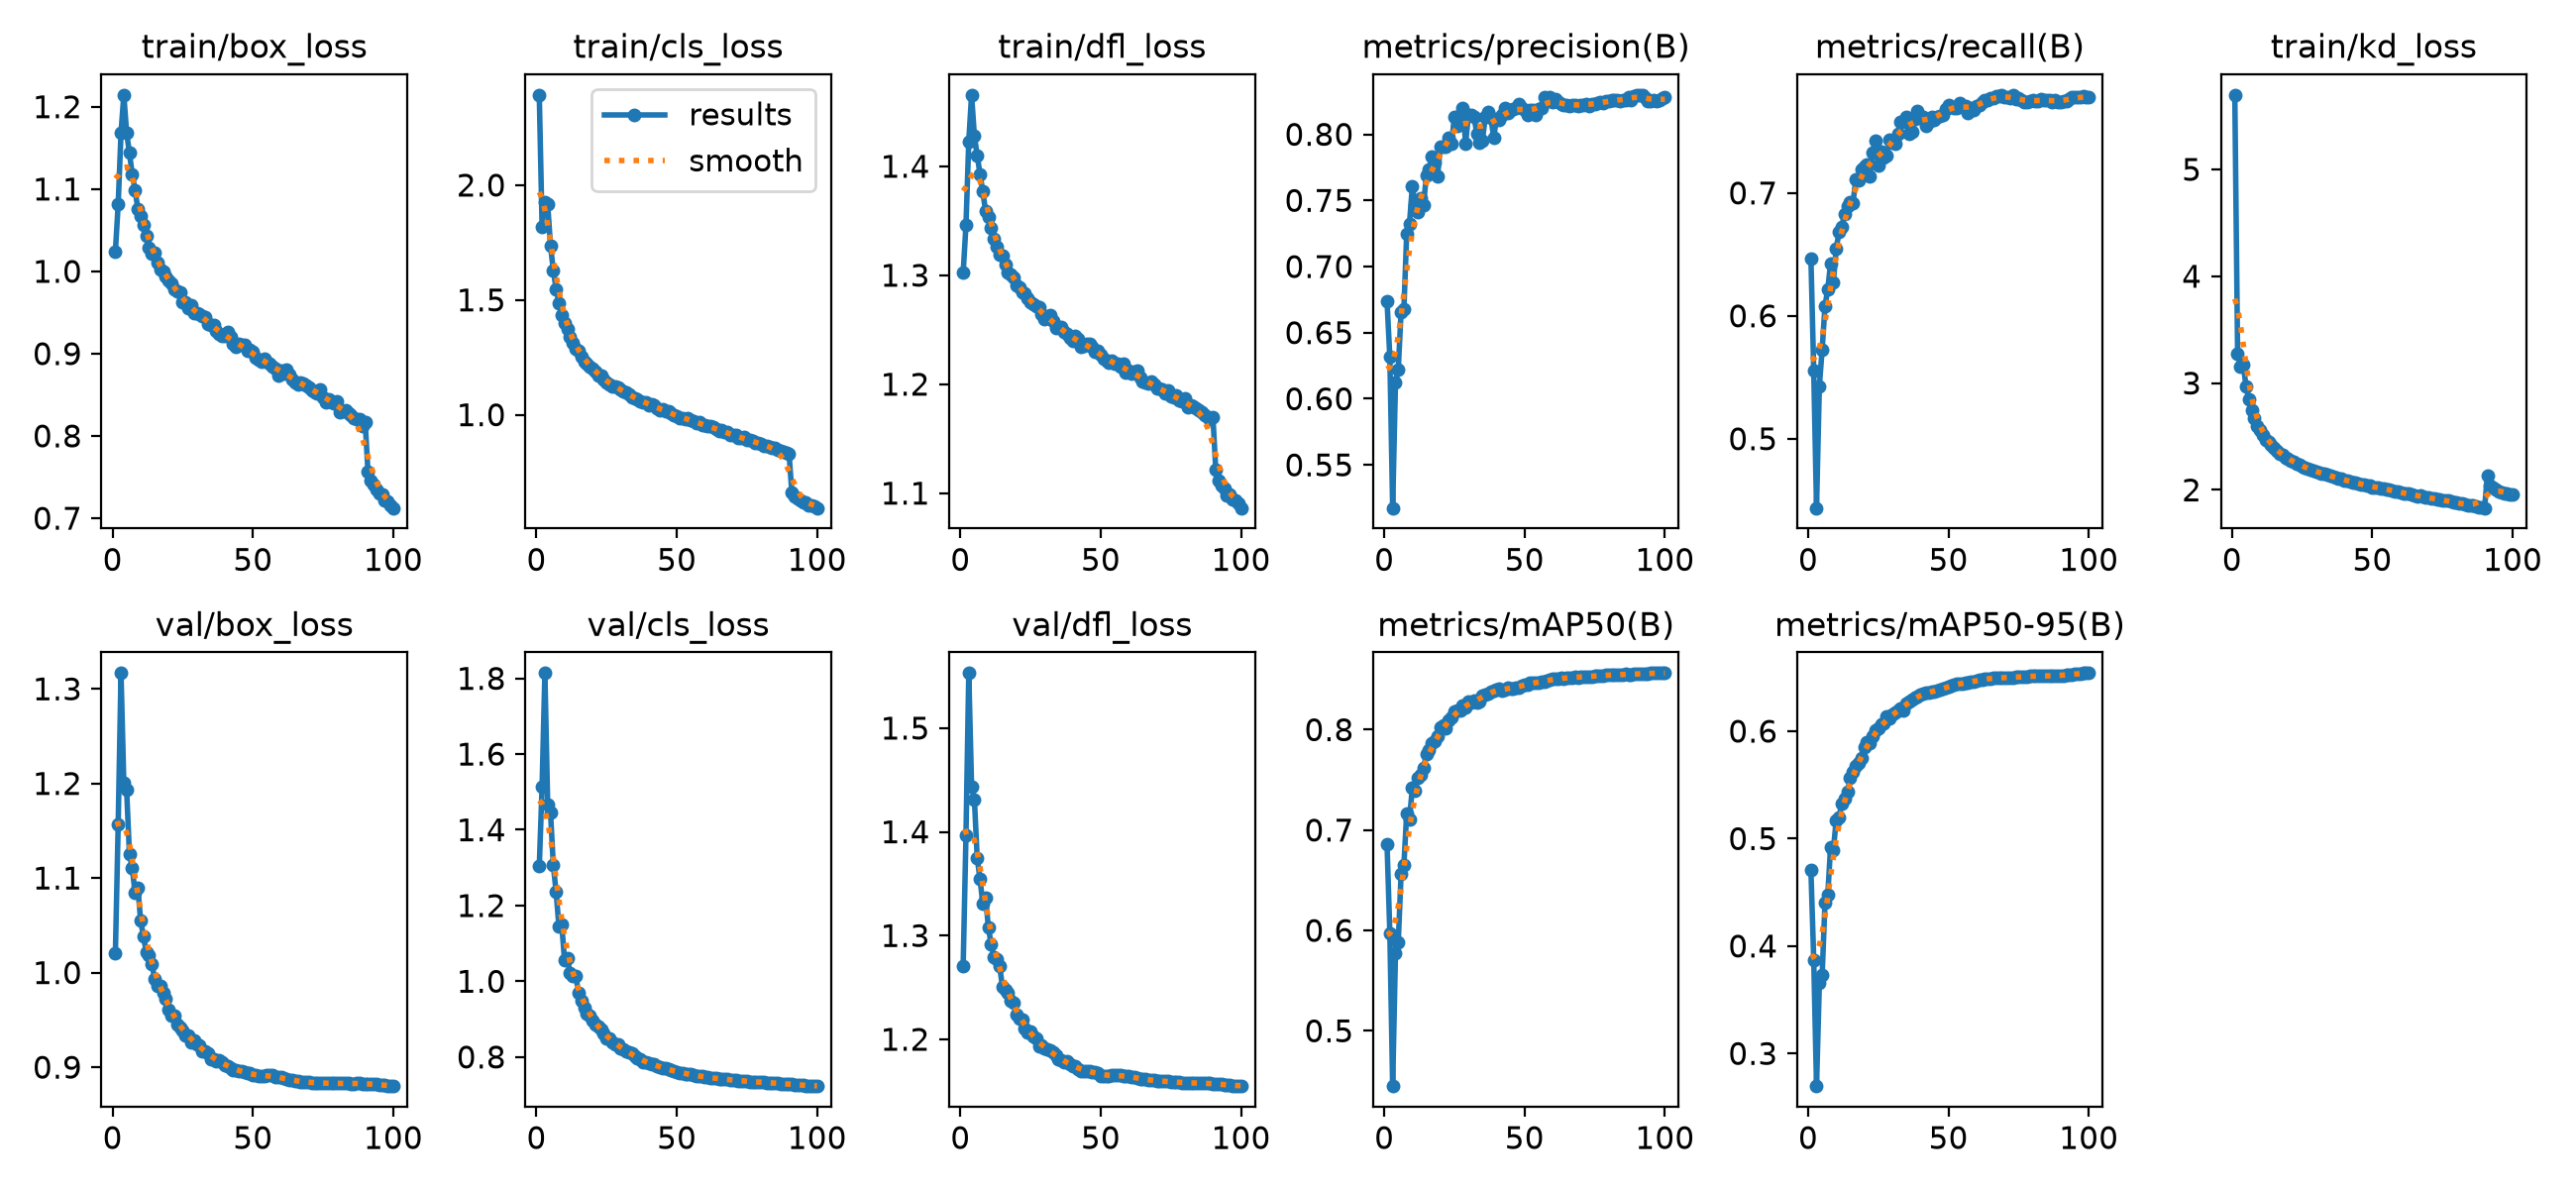

Data behind this chart, as committed beside it:
epoch, time, train/box_loss, train/cls_loss, train/dfl_loss, train/kd_loss, metrics/precision(B), metrics/recall(B), metrics/mAP50(B), metrics/mAP50-95(B), val/box_loss, val/cls_loss, val/dfl_loss, lr/pg0, lr/pg1, lr/pg2, lr/pg3, lr/pg4, lr/pg5, lr/pg6, lr/pg7
1, 695.2, 1.024, 2.392, 1.302, 5.697, 0.6734, 0.647, 0.6858, 0.4705, 1.021, 1.303, 1.271, 0.00999, 0.00333, 0.00999, 0.00333, 0.00999, 0.00333, 0.00999, 0.00333
2, 1295, 1.082, 1.82, 1.346, 3.272, 0.6314, 0.5552, 0.597, 0.3873, 1.157, 1.514, 1.396, 0.01979, 0.006597, 0.01979, 0.006597, 0.01979, 0.006597, 0.01979, 0.006597
3, 1856, 1.168, 1.926, 1.423, 3.156, 0.5174, 0.4437, 0.4449, 0.2696, 1.317, 1.814, 1.553, 0.0294, 0.009799, 0.0294, 0.009799, 0.0294, 0.009799, 0.0294, 0.009799
4, 2405, 1.214, 1.916, 1.465, 3.17, 0.6121, 0.5429, 0.5774, 0.3652, 1.2, 1.467, 1.444, 0.02911, 0.009703, 0.02911, 0.009703, 0.02911, 0.009703, 0.02911, 0.009703
5, 2955, 1.168, 1.736, 1.428, 2.973, 0.6223, 0.5727, 0.5884, 0.3728, 1.193, 1.447, 1.431, 0.02881, 0.009604, 0.02881, 0.009604, 0.02881, 0.009604, 0.02881, 0.009604
6, 3506, 1.144, 1.629, 1.41, 2.848, 0.6657, 0.6077, 0.656, 0.44, 1.125, 1.307, 1.375, 0.02851, 0.009505, 0.02851, 0.009505, 0.02851, 0.009505, 0.02851, 0.009505
7, 4053, 1.118, 1.547, 1.393, 2.749, 0.6675, 0.6219, 0.6648, 0.4476, 1.111, 1.236, 1.354, 0.02822, 0.009406, 0.02822, 0.009406, 0.02822, 0.009406, 0.02822, 0.009406
8, 4602, 1.099, 1.487, 1.377, 2.669, 0.7244, 0.6426, 0.7167, 0.4924, 1.085, 1.145, 1.331, 0.02792, 0.009307, 0.02792, 0.009307, 0.02792, 0.009307, 0.02792, 0.009307
9, 5151, 1.076, 1.433, 1.359, 2.602, 0.7325, 0.6276, 0.7108, 0.4894, 1.09, 1.15, 1.336, 0.02762, 0.009208, 0.02762, 0.009208, 0.02762, 0.009208, 0.02762, 0.009208
10, 5697, 1.068, 1.401, 1.354, 2.559, 0.7608, 0.6545, 0.7418, 0.5174, 1.055, 1.056, 1.307, 0.02733, 0.009109, 0.02733, 0.009109, 0.02733, 0.009109, 0.02733, 0.009109
11, 6243, 1.057, 1.375, 1.344, 2.514, 0.7461, 0.668, 0.7396, 0.5196, 1.038, 1.061, 1.291, 0.02703, 0.00901, 0.02703, 0.00901, 0.02703, 0.00901, 0.02703, 0.00901
12, 6791, 1.043, 1.338, 1.333, 2.472, 0.741, 0.6726, 0.7526, 0.533, 1.022, 1.021, 1.279, 0.02673, 0.008911, 0.02673, 0.008911, 0.02673, 0.008911, 0.02673, 0.008911
13, 7338, 1.028, 1.311, 1.326, 2.447, 0.7518, 0.6832, 0.7547, 0.5371, 1.018, 1.013, 1.277, 0.02644, 0.008812, 0.02644, 0.008812, 0.02644, 0.008812, 0.02644, 0.008812
14, 7880, 1.022, 1.289, 1.319, 2.42, 0.7461, 0.6893, 0.7615, 0.5433, 1.009, 1.014, 1.27, 0.02614, 0.008713, 0.02614, 0.008713, 0.02614, 0.008713, 0.02614, 0.008713
15, 8427, 1.023, 1.281, 1.318, 2.394, 0.769, 0.6929, 0.7757, 0.5563, 0.9931, 0.9699, 1.251, 0.02584, 0.008614, 0.02584, 0.008614, 0.02584, 0.008614, 0.02584, 0.008614
16, 8974, 1.01, 1.254, 1.31, 2.364, 0.7736, 0.6921, 0.7798, 0.5617, 0.9862, 0.9487, 1.247, 0.02555, 0.008515, 0.02555, 0.008515, 0.02555, 0.008515, 0.02555, 0.008515
17, 9526, 1.002, 1.233, 1.303, 2.339, 0.7829, 0.7113, 0.7867, 0.5678, 0.9857, 0.9302, 1.245, 0.02525, 0.008416, 0.02525, 0.008416, 0.02525, 0.008416, 0.02525, 0.008416
18, 10070, 0.9999, 1.223, 1.3, 2.329, 0.779, 0.7099, 0.7884, 0.5708, 0.9791, 0.9156, 1.238, 0.02495, 0.008317, 0.02495, 0.008317, 0.02495, 0.008317, 0.02495, 0.008317
19, 10617, 0.9936, 1.211, 1.298, 2.303, 0.7683, 0.7189, 0.7933, 0.5751, 0.9721, 0.9106, 1.235, 0.02465, 0.008218, 0.02465, 0.008218, 0.02465, 0.008218, 0.02465, 0.008218
20, 11164, 0.9895, 1.2, 1.291, 2.287, 0.7909, 0.7212, 0.8025, 0.5849, 0.9605, 0.8961, 1.223, 0.02436, 0.008119, 0.02436, 0.008119, 0.02436, 0.008119, 0.02436, 0.008119
21, 11709, 0.985, 1.19, 1.289, 2.276, 0.7905, 0.723, 0.8046, 0.5897, 0.9545, 0.8851, 1.22, 0.02406, 0.00802, 0.02406, 0.00802, 0.02406, 0.00802, 0.02406, 0.00802
22, 12256, 0.9783, 1.171, 1.284, 2.26, 0.7904, 0.7134, 0.8014, 0.5885, 0.9548, 0.8797, 1.219, 0.02376, 0.007921, 0.02376, 0.007921, 0.02376, 0.007921, 0.02376, 0.007921
23, 12801, 0.9758, 1.172, 1.284, 2.248, 0.7973, 0.733, 0.8093, 0.5954, 0.9447, 0.8737, 1.21, 0.02347, 0.007822, 0.02347, 0.007822, 0.02347, 0.007822, 0.02347, 0.007822
24, 13349, 0.9751, 1.154, 1.279, 2.236, 0.7929, 0.7429, 0.8127, 0.6008, 0.9422, 0.8617, 1.206, 0.02317, 0.007723, 0.02317, 0.007723, 0.02317, 0.007723, 0.02317, 0.007723
25, 13894, 0.9621, 1.141, 1.275, 2.22, 0.8131, 0.7226, 0.8178, 0.6027, 0.9388, 0.8488, 1.207, 0.02287, 0.007624, 0.02287, 0.007624, 0.02287, 0.007624, 0.02287, 0.007624
26, 14440, 0.9628, 1.132, 1.274, 2.21, 0.8061, 0.7333, 0.8194, 0.6065, 0.9341, 0.8481, 1.203, 0.02258, 0.007525, 0.02258, 0.007525, 0.02258, 0.007525, 0.02258, 0.007525
27, 14986, 0.9558, 1.125, 1.271, 2.202, 0.8146, 0.7286, 0.8193, 0.6077, 0.9332, 0.8379, 1.2, 0.02228, 0.007426, 0.02228, 0.007426, 0.02228, 0.007426, 0.02228, 0.007426
28, 15532, 0.959, 1.124, 1.27, 2.191, 0.8196, 0.7304, 0.8246, 0.6135, 0.9264, 0.8337, 1.193, 0.02198, 0.007327, 0.02198, 0.007327, 0.02198, 0.007327, 0.02198, 0.007327
29, 16077, 0.9494, 1.119, 1.264, 2.182, 0.7931, 0.7429, 0.8222, 0.6116, 0.9284, 0.8334, 1.194, 0.02168, 0.007228, 0.02168, 0.007228, 0.02168, 0.007228, 0.02168, 0.007228
30, 16623, 0.9489, 1.109, 1.26, 2.169, 0.8145, 0.7409, 0.8283, 0.616, 0.924, 0.8228, 1.191, 0.02139, 0.007129, 0.02139, 0.007129, 0.02139, 0.007129, 0.02139, 0.007129
31, 17168, 0.9476, 1.103, 1.26, 2.165, 0.8146, 0.74, 0.827, 0.6176, 0.9228, 0.8216, 1.19, 0.02109, 0.00703, 0.02109, 0.00703, 0.02109, 0.00703, 0.02109, 0.00703
32, 17714, 0.946, 1.096, 1.264, 2.152, 0.813, 0.7482, 0.8286, 0.6197, 0.9173, 0.815, 1.189, 0.02079, 0.006931, 0.02079, 0.006931, 0.02079, 0.006931, 0.02079, 0.006931
33, 18258, 0.9448, 1.091, 1.258, 2.15, 0.8007, 0.7582, 0.8272, 0.621, 0.917, 0.8124, 1.187, 0.0205, 0.006832, 0.0205, 0.006832, 0.0205, 0.006832, 0.0205, 0.006832
34, 18804, 0.9363, 1.078, 1.252, 2.139, 0.7938, 0.7582, 0.8284, 0.6196, 0.9152, 0.8095, 1.184, 0.0202, 0.006733, 0.0202, 0.006733, 0.0202, 0.006733, 0.0202, 0.006733
35, 19352, 0.9352, 1.072, 1.253, 2.131, 0.7955, 0.7616, 0.8339, 0.626, 0.9088, 0.8014, 1.181, 0.0199, 0.006634, 0.0199, 0.006634, 0.0199, 0.006634, 0.0199, 0.006634
36, 19896, 0.9345, 1.069, 1.253, 2.124, 0.813, 0.7479, 0.835, 0.6278, 0.9088, 0.7974, 1.18, 0.01961, 0.006535, 0.01961, 0.006535, 0.01961, 0.006535, 0.01961, 0.006535
37, 20441, 0.9281, 1.059, 1.248, 2.115, 0.817, 0.7494, 0.8362, 0.6297, 0.9065, 0.7929, 1.178, 0.01931, 0.006436, 0.01931, 0.006436, 0.01931, 0.006436, 0.01931, 0.006436
38, 20988, 0.9236, 1.054, 1.246, 2.108, 0.8128, 0.7601, 0.8384, 0.6314, 0.907, 0.786, 1.179, 0.01901, 0.006337, 0.01901, 0.006337, 0.01901, 0.006337, 0.01901, 0.006337
39, 21534, 0.9211, 1.054, 1.243, 2.103, 0.7976, 0.7667, 0.8393, 0.6325, 0.9054, 0.7856, 1.176, 0.01871, 0.006238, 0.01871, 0.006238, 0.01871, 0.006238, 0.01871, 0.006238
40, 22074, 0.9215, 1.04, 1.24, 2.091, 0.812, 0.7611, 0.8403, 0.6344, 0.9027, 0.7846, 1.174, 0.01842, 0.006139, 0.01842, 0.006139, 0.01842, 0.006139, 0.01842, 0.006139
41, 22616, 0.9261, 1.048, 1.244, 2.086, 0.811, 0.7615, 0.8405, 0.6351, 0.9014, 0.7814, 1.174, 0.01812, 0.00604, 0.01812, 0.00604, 0.01812, 0.00604, 0.01812, 0.00604
42, 23158, 0.9204, 1.039, 1.241, 2.082, 0.8149, 0.755, 0.8394, 0.6355, 0.8988, 0.7809, 1.171, 0.01782, 0.005941, 0.01782, 0.005941, 0.01782, 0.005941, 0.01782, 0.005941
43, 23702, 0.9124, 1.026, 1.234, 2.072, 0.8197, 0.7577, 0.8399, 0.6363, 0.8973, 0.7748, 1.169, 0.01753, 0.005842, 0.01753, 0.005842, 0.01753, 0.005842, 0.01753, 0.005842
44, 24244, 0.9083, 1.022, 1.235, 2.069, 0.8163, 0.7618, 0.8419, 0.6369, 0.8973, 0.773, 1.17, 0.01723, 0.005743, 0.01723, 0.005743, 0.01723, 0.005743, 0.01723, 0.005743
45, 24788, 0.9122, 1.023, 1.237, 2.056, 0.8181, 0.7594, 0.8406, 0.6372, 0.8957, 0.7716, 1.17, 0.01693, 0.005644, 0.01693, 0.005644, 0.01693, 0.005644, 0.01693, 0.005644
46, 25329, 0.9107, 1.017, 1.237, 2.054, 0.8191, 0.7616, 0.8412, 0.6381, 0.8956, 0.7699, 1.169, 0.01664, 0.005545, 0.01664, 0.005545, 0.01664, 0.005545, 0.01664, 0.005545
47, 25871, 0.9106, 1.015, 1.234, 2.054, 0.8199, 0.7626, 0.8423, 0.6389, 0.8945, 0.7677, 1.168, 0.01634, 0.005446, 0.01634, 0.005446, 0.01634, 0.005446, 0.01634, 0.005446
48, 26415, 0.9034, 1.005, 1.23, 2.043, 0.8226, 0.7633, 0.8423, 0.6395, 0.8941, 0.7647, 1.168, 0.01604, 0.005347, 0.01604, 0.005347, 0.01604, 0.005347, 0.01604, 0.005347
49, 26990, 0.9048, 1, 1.231, 2.04, 0.8201, 0.7685, 0.8442, 0.6403, 0.8935, 0.7623, 1.167, 0.01574, 0.005248, 0.01574, 0.005248, 0.01574, 0.005248, 0.01574, 0.005248
50, 27608, 0.9017, 0.9937, 1.227, 2.026, 0.8185, 0.7719, 0.8449, 0.6415, 0.8917, 0.7602, 1.165, 0.01545, 0.005149, 0.01545, 0.005149, 0.01545, 0.005149, 0.01545, 0.005149
51, 28188, 0.8952, 0.9859, 1.223, 2.026, 0.8148, 0.7702, 0.8454, 0.6424, 0.8914, 0.7587, 1.165, 0.01515, 0.00505, 0.01515, 0.00505, 0.01515, 0.00505, 0.01515, 0.00505
52, 28782, 0.8923, 0.9873, 1.222, 2.021, 0.818, 0.7692, 0.8464, 0.6431, 0.8904, 0.758, 1.164, 0.01485, 0.004951, 0.01485, 0.004951, 0.01485, 0.004951, 0.01485, 0.004951
53, 29355, 0.8904, 0.983, 1.22, 2.014, 0.8181, 0.7694, 0.8468, 0.6439, 0.8904, 0.7561, 1.164, 0.01456, 0.004852, 0.01456, 0.004852, 0.01456, 0.004852, 0.01456, 0.004852
54, 29925, 0.8938, 0.984, 1.221, 2.014, 0.8149, 0.7732, 0.8469, 0.6443, 0.8912, 0.755, 1.166, 0.01426, 0.004753, 0.01426, 0.004753, 0.01426, 0.004753, 0.01426, 0.004753
55, 30515, 0.8898, 0.977, 1.219, 2.004, 0.8189, 0.771, 0.8471, 0.6446, 0.8914, 0.7536, 1.166, 0.01396, 0.004654, 0.01396, 0.004654, 0.01396, 0.004654, 0.01396, 0.004654
56, 31087, 0.8876, 0.9732, 1.219, 2.002, 0.8202, 0.771, 0.8478, 0.6451, 0.8913, 0.7519, 1.165, 0.01367, 0.004555, 0.01367, 0.004555, 0.01367, 0.004555, 0.01367, 0.004555
57, 31632, 0.8846, 0.9625, 1.216, 1.994, 0.8279, 0.7654, 0.848, 0.6454, 0.8912, 0.7504, 1.165, 0.01337, 0.004456, 0.01337, 0.004456, 0.01337, 0.004456, 0.01337, 0.004456
58, 32176, 0.8822, 0.9664, 1.219, 1.99, 0.8254, 0.7691, 0.8491, 0.6456, 0.8901, 0.749, 1.165, 0.01307, 0.004357, 0.01307, 0.004357, 0.01307, 0.004357, 0.01307, 0.004357
59, 32722, 0.8736, 0.9539, 1.211, 1.985, 0.8278, 0.7673, 0.8497, 0.646, 0.8895, 0.7484, 1.165, 0.01277, 0.004258, 0.01277, 0.004258, 0.01277, 0.004258, 0.01277, 0.004258
60, 33266, 0.8796, 0.9543, 1.212, 1.973, 0.8245, 0.7705, 0.8503, 0.6469, 0.8892, 0.7471, 1.165, 0.01248, 0.004159, 0.01248, 0.004159, 0.01248, 0.004159, 0.01248, 0.004159
... 40 more rows
